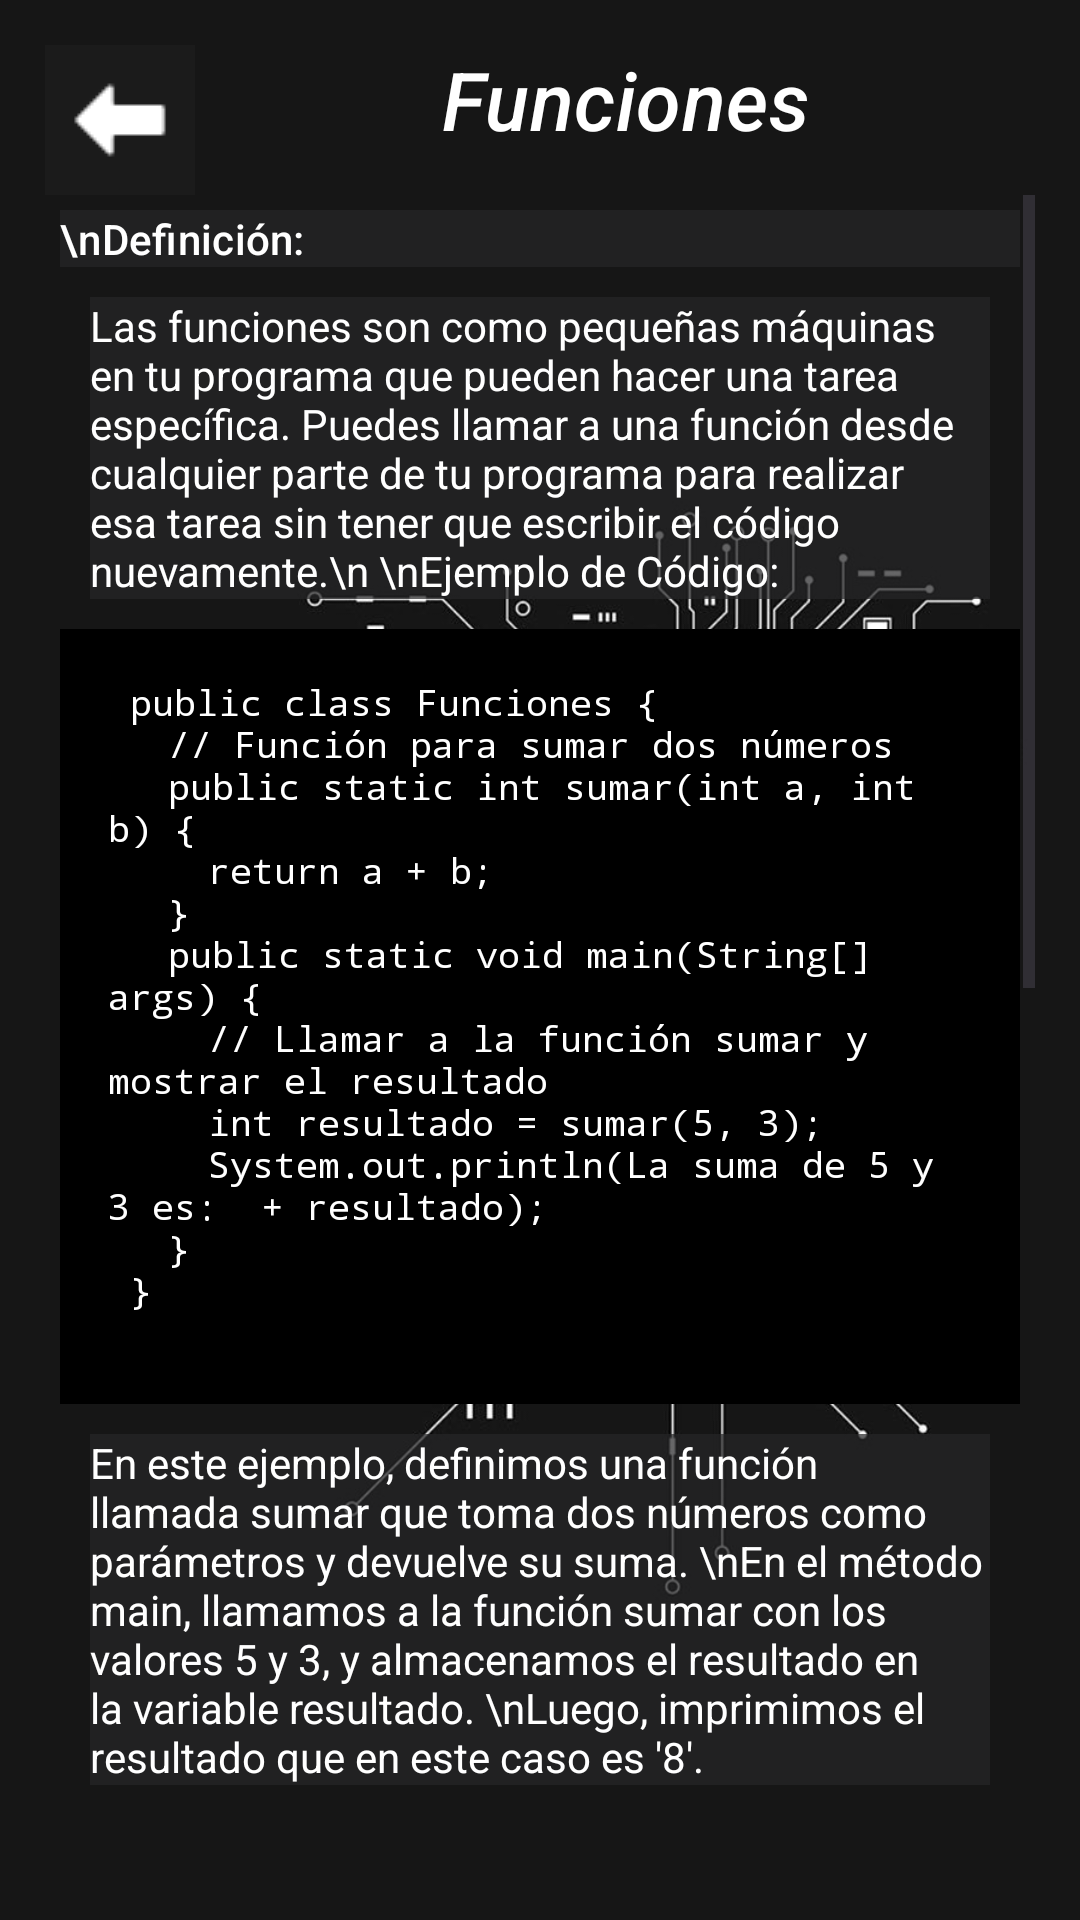

The Android layout XML behind this screen, and the referenced resources:
<!-- AndroidManifest.xml: application theme Theme.LaboratorioVirtual -->
<!-- res/layout/activity_week4funciones.xml -->
<LinearLayout xmlns:android="http://schemas.android.com/apk/res/android"
    xmlns:app="http://schemas.android.com/apk/res-auto"
    xmlns:tools="http://schemas.android.com/tools"
    android:id="@+id/main"
    android:layout_width="match_parent"
    android:layout_height="match_parent"
    android:background="@drawable/chip"
    tools:context=".classProgramming.introduccion.week4funciones">

    <LinearLayout
        android:layout_width="match_parent"
        android:layout_height="wrap_content"
        android:layout_margin="15dp"
        android:orientation="vertical">

        <LinearLayout
            android:layout_width="match_parent"
            android:layout_height="match_parent"
            android:orientation="horizontal">


            <ImageButton
                android:id="@+id/home1"
                android:layout_width="50dp"
                android:layout_height="50dp"
                android:layout_centerInParent="true"
                android:src="@drawable/buttonback"
                android:background="#52262627"
                app:tint="@color/white"/>


            <TextView
                android:id="@+id/titulo"
                android:layout_width="wrap_content"
                style="@style/TextAppearance.MaterialComponents.Subtitle2"
                android:layout_height="wrap_content"
                android:layout_gravity="center_horizontal"
                android:textAlignment="center"
                android:textColor="@color/white"
                android:textStyle="italic"
                android:textSize="27dp"
                android:text="            Funciones" />


        </LinearLayout>
        <ScrollView
            android:layout_width="match_parent"
            android:layout_height="match_parent">

            <LinearLayout
                android:layout_width="match_parent"
                android:layout_height="match_parent"
                android:layout_margin="5dp"
                android:orientation="vertical">







                <TextView
                    android:id="@+id/variables"
                    android:layout_width="match_parent"
                    style="@style/TextAppearance.MaterialComponents.Subtitle2"
                    android:layout_height="wrap_content"
                    android:text="\nDefinición:"
                    android:background="#B2262627"
                    android:textColor="@color/white"
                    app:layout_constraintEnd_toEndOf="parent"
                    app:layout_constraintStart_toStartOf="parent"
                    app:layout_constraintTop_toBottomOf="@id/title" />




                <TextView
                    android:id="@+id/textView21"
                    android:layout_width="match_parent"
                    android:layout_height="wrap_content"
                    android:layout_margin="10dp"
                    android:text="Las funciones son como pequeñas máquinas en tu programa que pueden hacer una tarea específica. Puedes llamar a una función desde cualquier parte de tu programa para realizar esa tarea sin tener que escribir el código nuevamente.\n \nEjemplo de Código:"
                    android:background="#B2262627"
                    android:textColor="@color/white"
                    app:layout_constraintEnd_toEndOf="parent"
                    app:layout_constraintStart_toStartOf="parent"
                    app:layout_constraintTop_toBottomOf="@id/title" />

                <LinearLayout
                    android:layout_width="match_parent"
                    android:layout_height="match_parent"
                    android:orientation="vertical">



                    <TextView
                        android:id="@+id/codeTextView"
                        android:layout_width="match_parent"
                        android:layout_height="wrap_content"
                        android:padding="16dp"
                        android:text="@string/codigo_funciones"
                        android:textColor="@android:color/white"
                        android:background="@android:color/black"
                        android:textSize="12sp"
                        android:fontFamily="monospace"
                        android:scrollbars="vertical"
                        android:gravity="start" />

                </LinearLayout>

                <TextView
                    android:id="@+id/textView22"
                    android:layout_width="match_parent"
                    android:layout_height="wrap_content"
                    android:layout_margin="10dp"
                    android:text="En este ejemplo, definimos una función llamada sumar que toma dos números como parámetros y devuelve su suma. \nEn el método main, llamamos a la función sumar con los valores 5 y 3, y almacenamos el resultado en la variable resultado. \nLuego, imprimimos el resultado que en este caso es '8'."
                    android:background="#B2262627"
                    android:textColor="@color/white"
                    app:layout_constraintEnd_toEndOf="parent"
                    app:layout_constraintStart_toStartOf="parent"
                    app:layout_constraintTop_toBottomOf="@id/title" />

                <ImageView
                    android:id="@+id/imageView"
                    android:layout_width="300dp"
                    android:layout_height="200dp"
                    android:layout_gravity="center"
                    app:srcCompat="@drawable/java" />




                <TextView
                    android:id="@+id/actividad1"
                    android:layout_width="match_parent"
                    style="@style/TextAppearance.MaterialComponents.Subtitle2"
                    android:layout_height="wrap_content"
                    android:text="¿Que aprendí?"
                    android:background="#B2262627"
                    android:textColor="@color/white"
                    app:layout_constraintEnd_toEndOf="parent"
                    app:layout_constraintStart_toStartOf="parent"
                    app:layout_constraintTop_toBottomOf="@id/title" />

                <TextView
                    android:id="@+id/textoActividad"
                    android:layout_width="match_parent"
                    android:layout_height="wrap_content"
                    android:layout_margin="10dp"
                    android:text="Escoge la respuesta CORRECTA\n\nEl siguiente codigo imprime:"
                    android:background="#B2262627"
                    android:textColor="@color/white"
                    app:layout_constraintEnd_toEndOf="parent"
                    app:layout_constraintStart_toStartOf="parent"
                    app:layout_constraintTop_toBottomOf="@id/title" />

                <LinearLayout
                    android:layout_width="match_parent"
                    android:layout_height="match_parent"
                    android:orientation="vertical">


                    <TextView
                        android:id="@+id/codigoactividad"
                        android:layout_width="match_parent"
                        android:layout_height="wrap_content"
                        android:background="@android:color/black"
                        android:fontFamily="monospace"
                        android:gravity="start"
                        android:padding="16dp"
                        android:scrollbars="vertical"
                        android:text="@string/ejercicio_funciones"
                        android:textColor="@android:color/white"
                        android:textSize="12sp" />

                </LinearLayout>

                <LinearLayout
                    android:layout_width="match_parent"
                    android:layout_height="match_parent"
                    android:orientation="horizontal">


                    <Button
                        android:id="@+id/opcion1funcion"
                        android:layout_width="wrap_content"
                        android:layout_height="wrap_content"
                        android:layout_margin="15dp"
                        android:backgroundTint="@color/blue"
                        android:layout_weight="1"
                        android:textColor="@color/white"
                        android:text="2" />


                    <Button
                        android:id="@+id/opcion2funcion"
                        android:layout_width="wrap_content"
                        android:layout_height="wrap_content"
                        android:layout_margin="15dp"
                        android:backgroundTint="@color/blue"
                        android:layout_weight="1"
                        android:textColor="@color/white"
                        android:text="8" />


                </LinearLayout>
                <LinearLayout
                    android:layout_width="match_parent"
                    android:layout_height="match_parent"
                    android:orientation="horizontal">


                    <Button
                        android:id="@+id/opcion3funcion"
                        android:layout_width="wrap_content"
                        android:layout_height="wrap_content"
                        android:layout_margin="15dp"
                        android:backgroundTint="@color/blue"
                        android:layout_weight="1"
                        android:textColor="@color/white"
                        android:text="15" />


                    <Button
                        android:id="@+id/opcion4funcion"
                        android:layout_width="wrap_content"
                        android:layout_height="wrap_content"
                        android:layout_margin="15dp"
                        android:backgroundTint="@color/blue"
                        android:layout_weight="1"
                        android:textColor="@color/white"
                        android:text="2.5" />


                </LinearLayout>

                <Button
                    android:id="@+id/siguientearreglos"
                    android:layout_width="wrap_content"
                    android:layout_height="wrap_content"
                    android:layout_margin="15dp"
                    android:layout_gravity="right"
                    android:layout_weight="1"
                    android:backgroundTint="@color/blue"
                    android:visibility="gone"
                    android:textColor="@color/white"
                    android:text="Siguiente" />



            </LinearLayout>

        </ScrollView>



    </LinearLayout>

</LinearLayout>
<!-- resources referenced by this layout -->
<resources>
  <color name="blue">#1341C1</color>
  <color name="white">#FFFFFFFF</color>
  <!-- drawable buttonback: png bitmap (drawable, 324 bytes) -->
  <!-- drawable chip: jpg bitmap (drawable, 65482 bytes) -->
  <string name="codigo_funciones">
      
  public class Funciones {\n
  \t\t// Función para sumar dos números\n
  \t\tpublic static int sumar(int a, int b) {\n
  \t\t\t\treturn a + b;\n
  \t\t}\n
  \t\tpublic static void main(String[] args) {\n
  \t\t\t\t// Llamar a la función sumar y mostrar el resultado\n
  \t\t\t\tint resultado = sumar(5, 3);\n
  \t\t\t\tSystem.out.println("La suma de 5 y 3 es: " + resultado);\n
  \t\t}\n
  }\n
      
  </string>
  <string name="ejercicio_funciones">
      
  public class Funciones {\n
  \t\tpublic static int sumar(int a, int b) {\n
  \t\t\t\treturn a * b;\n
  \t\t}\n
  \t\tpublic static void main(String[] args) {\n
  \t\t\t\tint resultado = sumar(5, 3);\n
  \t\t\t\tSystem.out.println("La suma de 5 y 3 es: " + resultado);\n
  \t\t}\n
  }\n
      
  </string>
  <style name="Theme.LaboratorioVirtual" parent="android:Theme.Material.Light.NoActionBar" />
</resources>
